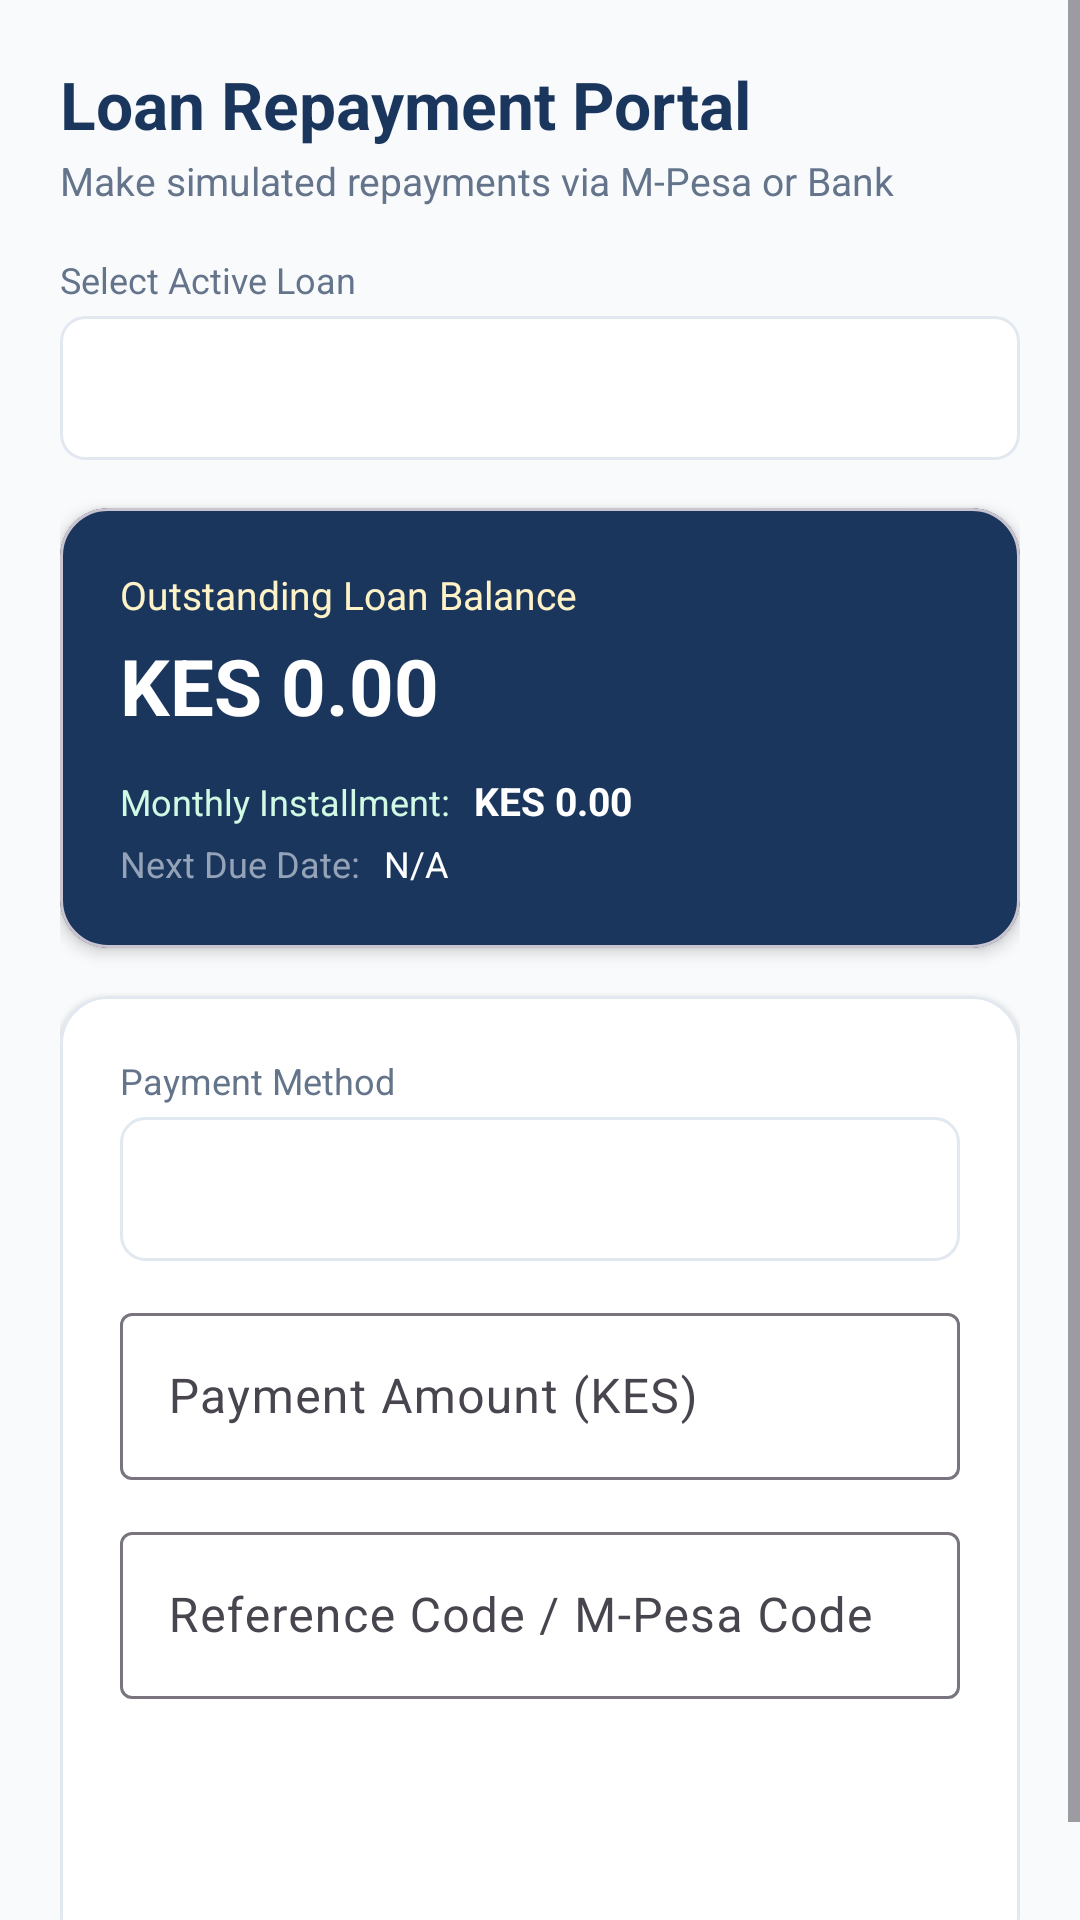

This screen was rendered from an Android layout file. Write that file and the resources it references.
<!-- AndroidManifest.xml: application theme Theme.MobileBasedSACCOManagement -->
<!-- res/layout/activity_loan_repayment.xml -->
<?xml version="1.0" encoding="utf-8"?>
<ScrollView xmlns:android="http://schemas.android.com/apk/res/android"
    xmlns:app="http://schemas.android.com/apk/res-auto"
    android:layout_width="match_parent"
    android:layout_height="match_parent"
    android:background="@color/bg_light"
    android:fillViewport="true">

    <LinearLayout
        android:layout_width="match_parent"
        android:layout_height="wrap_content"
        android:orientation="vertical"
        android:padding="20dp">

        <TextView
            android:layout_width="wrap_content"
            android:layout_height="wrap_content"
            android:text="Loan Repayment Portal"
            android:textColor="@color/primary_navy"
            android:textSize="22sp"
            android:textStyle="bold" />

        <TextView
            android:layout_width="wrap_content"
            android:layout_height="wrap_content"
            android:layout_marginTop="2dp"
            android:text="Make simulated repayments via M-Pesa or Bank"
            android:textColor="@color/text_secondary"
            android:textSize="13sp" />

        
        <TextView
            android:layout_width="wrap_content"
            android:layout_height="wrap_content"
            android:layout_marginTop="16dp"
            android:text="Select Active Loan"
            android:textColor="@color/text_secondary"
            android:textSize="12sp" />

        <Spinner
            android:id="@+id/spActiveLoans"
            android:layout_width="match_parent"
            android:layout_height="48dp"
            android:layout_marginTop="4dp"
            android:background="@drawable/spinner_border" />

        
        <com.google.android.material.card.MaterialCardView
            android:layout_width="match_parent"
            android:layout_height="wrap_content"
            android:layout_marginTop="16dp"
            app:cardBackgroundColor="@color/primary_navy"
            app:cardCornerRadius="16dp"
            app:cardElevation="3dp">

            <LinearLayout
                android:layout_width="match_parent"
                android:layout_height="wrap_content"
                android:orientation="vertical"
                android:padding="20dp">

                <TextView
                    android:layout_width="wrap_content"
                    android:layout_height="wrap_content"
                    android:text="Outstanding Loan Balance"
                    android:textColor="@color/accent_amber_light"
                    android:textSize="13sp" />

                <TextView
                    android:id="@+id/tvRepayOutstanding"
                    android:layout_width="wrap_content"
                    android:layout_height="wrap_content"
                    android:layout_marginTop="4dp"
                    android:text="KES 0.00"
                    android:textColor="@color/white"
                    android:textSize="26sp"
                    android:textStyle="bold" />

                <LinearLayout
                    android:layout_width="match_parent"
                    android:layout_height="wrap_content"
                    android:layout_marginTop="12dp"
                    android:orientation="horizontal">

                    <TextView
                        android:layout_width="wrap_content"
                        android:layout_height="wrap_content"
                        android:text="Monthly Installment:"
                        android:textColor="@color/accent_green_light"
                        android:textSize="12sp" />

                    <TextView
                        android:id="@+id/tvRepayInstallment"
                        android:layout_width="wrap_content"
                        android:layout_height="wrap_content"
                        android:layout_marginStart="8dp"
                        android:text="KES 0.00"
                        android:textColor="@color/white"
                        android:textSize="13sp"
                        android:textStyle="bold" />
                </LinearLayout>

                <LinearLayout
                    android:layout_width="match_parent"
                    android:layout_height="wrap_content"
                    android:layout_marginTop="4dp"
                    android:orientation="horizontal">

                    <TextView
                        android:layout_width="wrap_content"
                        android:layout_height="wrap_content"
                        android:text="Next Due Date:"
                        android:textColor="@color/text_muted"
                        android:textSize="12sp" />

                    <TextView
                        android:id="@+id/tvRepayDueDate"
                        android:layout_width="wrap_content"
                        android:layout_height="wrap_content"
                        android:layout_marginStart="8dp"
                        android:text="N/A"
                        android:textColor="@color/white"
                        android:textSize="12sp" />
                </LinearLayout>

            </LinearLayout>
        </com.google.android.material.card.MaterialCardView>

        
        <com.google.android.material.card.MaterialCardView
            android:layout_width="match_parent"
            android:layout_height="wrap_content"
            android:layout_marginTop="16dp"
            app:cardBackgroundColor="@color/surface_white"
            app:cardCornerRadius="16dp"
            app:cardElevation="1dp"
            app:strokeColor="@color/card_border"
            app:strokeWidth="1dp">

            <LinearLayout
                android:layout_width="match_parent"
                android:layout_height="wrap_content"
                android:orientation="vertical"
                android:padding="20dp">

                <TextView
                    android:layout_width="wrap_content"
                    android:layout_height="wrap_content"
                    android:text="Payment Method"
                    android:textColor="@color/text_secondary"
                    android:textSize="12sp" />

                <Spinner
                    android:id="@+id/spPaymentMethod"
                    android:layout_width="match_parent"
                    android:layout_height="48dp"
                    android:layout_marginTop="4dp"
                    android:background="@drawable/spinner_border" />

                <com.google.android.material.textfield.TextInputLayout
                    style="@style/Widget.Material3.TextInputLayout.OutlinedBox"
                    android:layout_width="match_parent"
                    android:layout_height="wrap_content"
                    android:layout_marginTop="12dp"
                    android:hint="Payment Amount (KES)">

                    <com.google.android.material.textfield.TextInputEditText
                        android:id="@+id/etRepayAmount"
                        android:layout_width="match_parent"
                        android:layout_height="wrap_content"
                        android:inputType="numberDecimal" />
                </com.google.android.material.textfield.TextInputLayout>

                <com.google.android.material.textfield.TextInputLayout
                    style="@style/Widget.Material3.TextInputLayout.OutlinedBox"
                    android:layout_width="match_parent"
                    android:layout_height="wrap_content"
                    android:layout_marginTop="12dp"
                    android:hint="Reference Code / M-Pesa Code">

                    <com.google.android.material.textfield.TextInputEditText
                        android:id="@+id/etRefCode"
                        android:layout_width="match_parent"
                        android:layout_height="wrap_content"
                        android:inputType="textCapCharacters" />
                </com.google.android.material.textfield.TextInputLayout>

                <Button
                    android:id="@+id/btnSubmitRepayment"
                    style="@style/PrimaryButton"
                    android:layout_width="match_parent"
                    android:layout_height="wrap_content"
                    android:layout_marginTop="20dp"
                    android:text="Submit Repayment" />

            </LinearLayout>
        </com.google.android.material.card.MaterialCardView>

    </LinearLayout>
</ScrollView>
<!-- resources referenced by this layout -->
<resources>
  <color name="accent_amber_light">#FEF3C7</color>
  <color name="accent_green_light">#D1FAE5</color>
  <color name="bg_light">#F8FAFC</color>
  <color name="card_border">#E2E8F0</color>
  <color name="primary_navy">#1A365D</color>
  <color name="surface_white">#FFFFFF</color>
  <color name="text_muted">#94A3B8</color>
  <color name="text_secondary">#64748B</color>
  <color name="white">#FFFFFFFF</color>
  <!-- drawable spinner_border (drawable) -->
  <?xml version="1.0" encoding="utf-8"?>
  <shape xmlns:android="http://schemas.android.com/apk/res/android"
      android:shape="rectangle">
      <solid android:color="@color/surface_white" />
      <stroke
          android:width="1dp"
          android:color="@color/card_border" />
      <corners android:radius="8dp" />
      <padding
          android:bottom="8dp"
          android:left="12dp"
          android:right="12dp"
          android:top="8dp" />
  </shape>
  <style name="PrimaryButton" parent="Widget.Material3.Button">
          <item name="backgroundTint">@color/primary_navy</item>
          <item name="android:textColor">@color/white</item>
          <item name="cornerRadius">12dp</item>
          <item name="android:paddingTop">12dp</item>
          <item name="android:paddingBottom">12dp</item>
      </style>
  <style name="Theme.MobileBasedSACCOManagement" parent="Base.Theme.MobileBasedSACCOManagement" />
  <style name="Base.Theme.MobileBasedSACCOManagement" parent="Theme.Material3.DayNight.NoActionBar">
          <item name="colorPrimary">@color/primary_navy</item>
          <item name="colorPrimaryVariant">@color/primary_navy_dark</item>
          <item name="colorSecondary">@color/accent_green</item>
          <item name="colorSecondaryContainer">@color/accent_green_light</item>
          <item name="android:statusBarColor">@color/primary_navy_dark</item>
          <item name="android:windowBackground">@color/bg_light</item>
      </style>
  <color name="primary_navy_dark">#0F2942</color>
  <color name="accent_green">#059669</color>
</resources>
